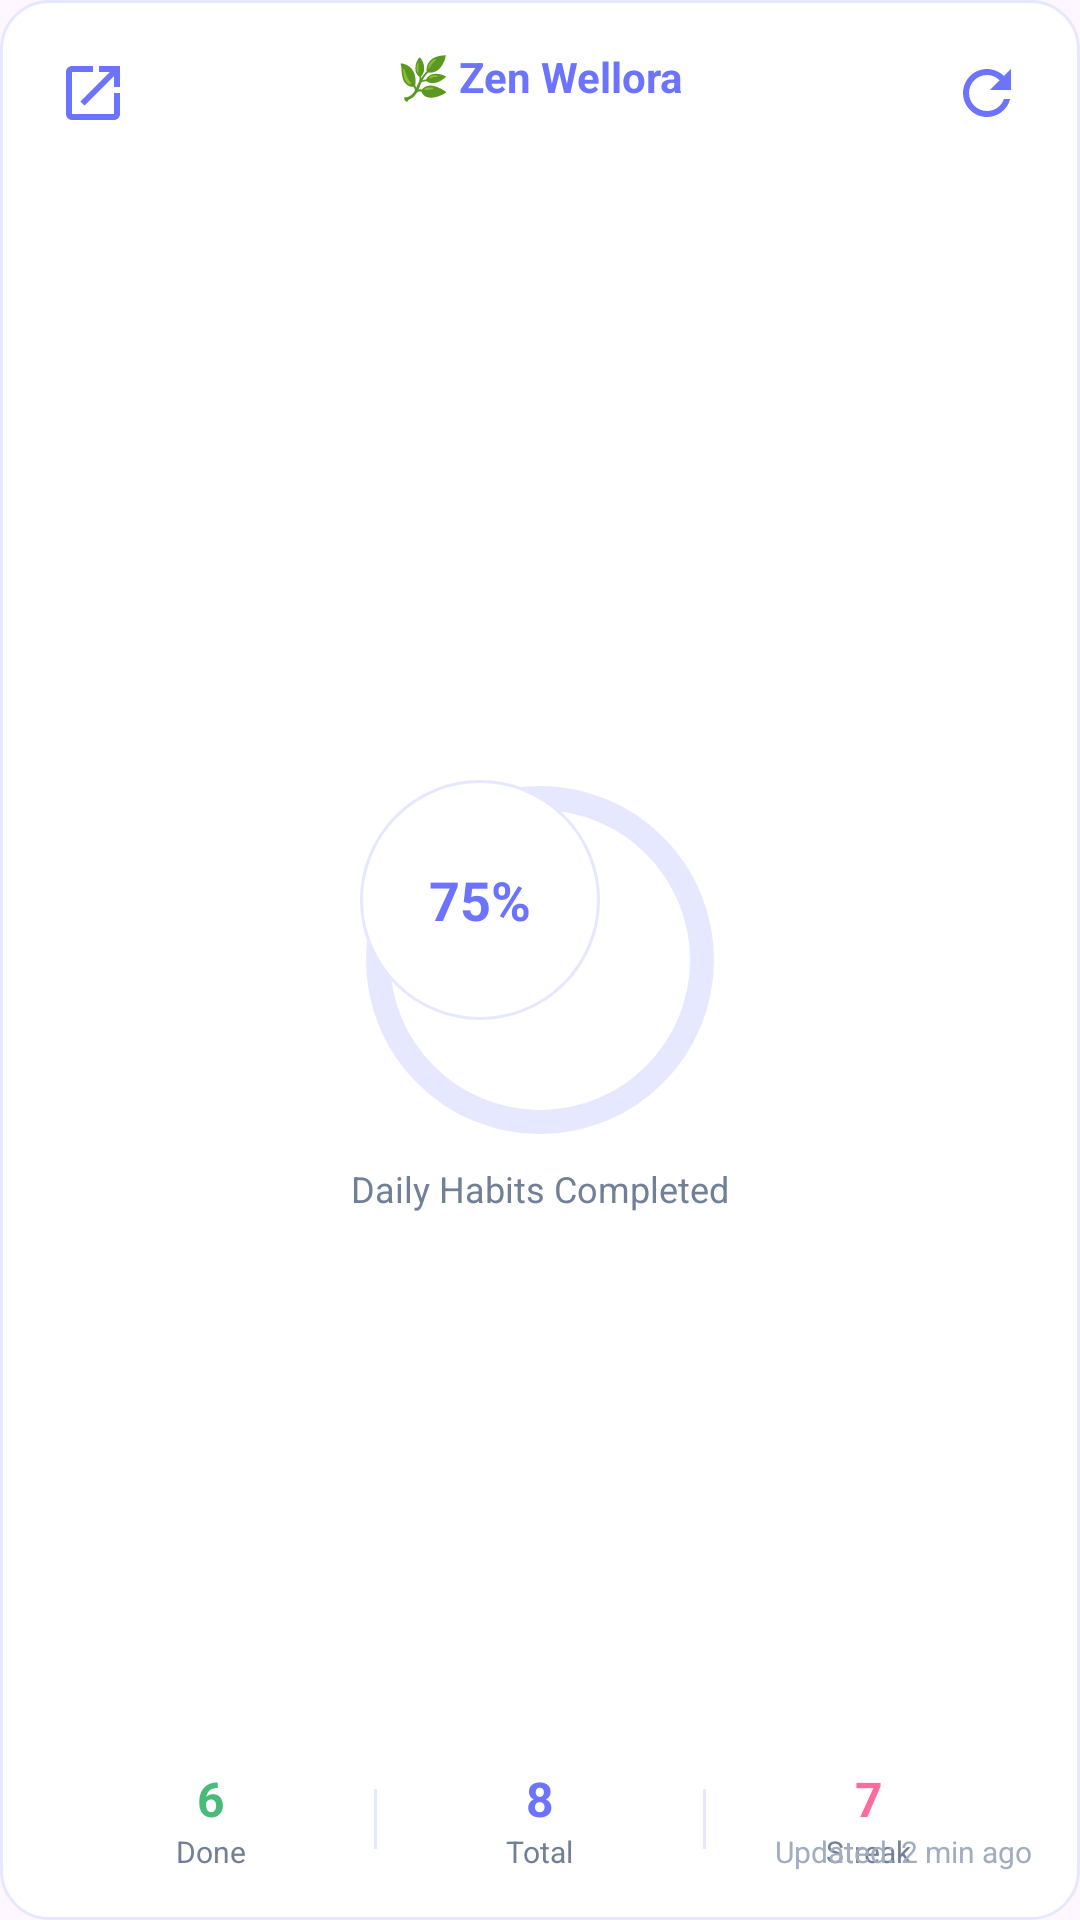

The Android layout XML behind this screen, and the referenced resources:
<!-- AndroidManifest.xml: application theme Theme.Zen_Wellora -->
<!-- res/layout/activity_widget_zen_wellness.xml -->
<?xml version="1.0" encoding="utf-8"?>
<androidx.constraintlayout.widget.ConstraintLayout xmlns:android="http://schemas.android.com/apk/res/android"
    xmlns:tools="http://schemas.android.com/tools"
    android:id="@+id/main"
    android:layout_width="match_parent"
    android:layout_height="match_parent"
    tools:context=".Widget_zen_wellness">

    <RelativeLayout
        android:layout_width="match_parent"
        android:layout_height="match_parent"
        android:background="@drawable/widget_background"
        android:padding="16dp">

        
        <TextView
            android:id="@+id/widget_title"
            android:layout_width="wrap_content"
            android:layout_height="wrap_content"
            android:text="🌿 Zen Wellora"
            android:textSize="14sp"
            android:textStyle="bold"
            android:textColor="@color/primary"
            android:layout_alignParentTop="true"
            android:layout_centerHorizontal="true"
            tools:ignore="HardcodedText" />

        
        <RelativeLayout
            android:id="@+id/progress_container"
            android:layout_width="120dp"
            android:layout_height="120dp"
            android:layout_centerInParent="true"
            android:gravity="center">

            
            <ImageView
                android:layout_width="120dp"
                android:layout_height="120dp"
                android:src="@drawable/circle_progress_background"
                tools:ignore="ContentDescription,ImageContrastCheck" />

            
            <ImageView
                android:id="@+id/progress_fill"
                android:layout_width="120dp"
                android:layout_height="120dp"
                android:rotation="-90"
                android:src="@drawable/circle_progress_fill"
                tools:ignore="ContentDescription,ImageContrastCheck" />

            
            <TextView
                android:layout_width="80dp"
                android:layout_height="80dp"
                android:gravity="center"
                android:background="@drawable/circle_inner_background"
                android:text="75%"
                android:textSize="18sp"
                android:textStyle="bold"
                android:textColor="@color/primary"
                tools:ignore="HardcodedText" />

        </RelativeLayout>

        
        <TextView
            android:id="@+id/completion_text"
            android:layout_width="wrap_content"
            android:layout_height="wrap_content"
            android:layout_below="@id/progress_container"
            android:layout_centerHorizontal="true"
            android:layout_marginTop="8dp"
            android:text="Daily Habits Completed"
            android:textColor="@color/text_secondary"
            android:textSize="12sp"
            tools:ignore="HardcodedText,TextContrastCheck" />

        
        <LinearLayout
            android:layout_width="match_parent"
            android:layout_height="wrap_content"
            android:layout_alignParentBottom="true"
            android:orientation="horizontal"
            android:gravity="center">

            <LinearLayout
                android:layout_width="0dp"
                android:layout_height="wrap_content"
                android:layout_weight="1"
                android:orientation="vertical"
                android:gravity="center">

                <TextView
                    android:id="@+id/completed_count"
                    android:layout_width="wrap_content"
                    android:layout_height="wrap_content"
                    android:text="6"
                    android:textColor="@color/success"
                    android:textSize="16sp"
                    android:textStyle="bold"
                    tools:ignore="HardcodedText,TextContrastCheck" />

                <TextView
                    android:layout_width="wrap_content"
                    android:layout_height="wrap_content"
                    android:text="Done"
                    android:textColor="@color/text_secondary"
                    android:textSize="10sp"
                    tools:ignore="HardcodedText,SmallSp,TextContrastCheck" />

            </LinearLayout>

            <View
                android:layout_width="1dp"
                android:layout_height="20dp"
                android:background="@color/primary_light" />

            <LinearLayout
                android:layout_width="0dp"
                android:layout_height="wrap_content"
                android:layout_weight="1"
                android:orientation="vertical"
                android:gravity="center">

                <TextView
                    android:id="@+id/total_count"
                    android:layout_width="wrap_content"
                    android:layout_height="wrap_content"
                    android:text="8"
                    android:textSize="16sp"
                    android:textStyle="bold"
                    android:textColor="@color/primary"
                    tools:ignore="HardcodedText" />

                <TextView
                    android:layout_width="wrap_content"
                    android:layout_height="wrap_content"
                    android:text="Total"
                    android:textColor="@color/text_secondary"
                    android:textSize="10sp"
                    tools:ignore="HardcodedText,SmallSp,TextContrastCheck" />

            </LinearLayout>

            <View
                android:layout_width="1dp"
                android:layout_height="20dp"
                android:background="@color/primary_light" />

            <LinearLayout
                android:layout_width="0dp"
                android:layout_height="wrap_content"
                android:layout_weight="1"
                android:orientation="vertical"
                android:gravity="center">

                <TextView
                    android:id="@+id/streak_count"
                    android:layout_width="wrap_content"
                    android:layout_height="wrap_content"
                    android:text="7"
                    android:textColor="@color/accent"
                    android:textSize="16sp"
                    android:textStyle="bold"
                    tools:ignore="HardcodedText,TextContrastCheck" />

                <TextView
                    android:layout_width="wrap_content"
                    android:layout_height="wrap_content"
                    android:text="Streak"
                    android:textColor="@color/text_secondary"
                    android:textSize="10sp"
                    tools:ignore="HardcodedText,SmallSp,TextContrastCheck" />

            </LinearLayout>

        </LinearLayout>

        
        <TextView
            android:id="@+id/last_updated"
            android:layout_width="wrap_content"
            android:layout_height="wrap_content"
            android:layout_alignParentEnd="true"
            android:layout_alignParentBottom="true"
            android:text="Updated: 2 min ago"
            android:textColor="@color/text_hint"
            android:textSize="10sp"
            tools:ignore="HardcodedText,SmallSp,TextContrastCheck" />

        
        <ImageButton
            android:id="@+id/refresh_button"
            android:layout_width="30dp"
            android:layout_height="30dp"
            android:layout_alignParentTop="true"
            android:layout_alignParentEnd="true"
            android:background="@drawable/circle_widget_button"
            android:contentDescription="Refresh"
            android:src="@drawable/ic_refresh"
            tools:ignore="HardcodedText,TouchTargetSizeCheck" />

        
        <ImageButton
            android:id="@+id/launch_button"
            android:layout_width="30dp"
            android:layout_height="30dp"
            android:layout_alignParentStart="true"
            android:layout_alignParentTop="true"
            android:background="@drawable/circle_widget_button"
            android:contentDescription="Open App"
            android:src="@drawable/ic_launch"
            tools:ignore="HardcodedText,TouchTargetSizeCheck" />

    </RelativeLayout>

</androidx.constraintlayout.widget.ConstraintLayout>
<!-- resources referenced by this layout -->
<resources>
  <color name="accent" tools:ignore="DuplicateDefinition">#FF6B9D</color>
  <color name="primary" tools:ignore="DuplicateDefinition">#6B73FF</color>
  <color name="primary_light" tools:ignore="DuplicateDefinition">#E6E8FF</color>
  <color name="success">#48BB78</color>
  <color name="text_hint">#A0AEC0</color>
  <color name="text_secondary" tools:ignore="DuplicateDefinition">#718096</color>
  <!-- drawable circle_inner_background (drawable) -->
  <?xml version="1.0" encoding="utf-8"?>
  <shape xmlns:android="http://schemas.android.com/apk/res/android"
      android:shape="oval">
      <solid android:color="@color/white" />
      <stroke
          android:width="1dp"
          android:color="@color/primary_light" />
  </shape>
  <!-- drawable circle_progress_background (drawable) -->
  <?xml version="1.0" encoding="utf-8"?>
  <shape xmlns:android="http://schemas.android.com/apk/res/android"
      android:shape="ring"
      android:innerRadius="50dp"
      android:thickness="8dp"
      android:useLevel="false">
      <solid android:color="@color/primary_light" />
  </shape>
  <!-- drawable circle_progress_fill (drawable) -->
  <?xml version="1.0" encoding="utf-8"?>
  <shape xmlns:android="http://schemas.android.com/apk/res/android"
      android:shape="ring"
      android:innerRadius="50dp"
      android:thickness="8dp"
      android:useLevel="true">
      <solid android:color="@color/accent" />
  </shape>
  <!-- drawable ic_launch (drawable) -->
  <?xml version="1.0" encoding="utf-8"?>
  <vector xmlns:android="http://schemas.android.com/apk/res/android"
      android:width="24dp"
      android:height="24dp"
      android:viewportWidth="24"
      android:viewportHeight="24"
      android:tint="@color/primary">
      <path
          android:fillColor="@android:color/white"
          android:pathData="M19,19H5V5h7V3H5C3.89,3 3,3.9 3,5v14c0,1.1 0.89,2 2,2h14c1.1,0 2,-0.9 2,-2v-7h-2v7zM14,3v2h3.59l-9.83,9.83 1.41,1.41L19,6.41V10h2V3h-7z"/>
  </vector>
  <!-- drawable ic_refresh (drawable) -->
  <?xml version="1.0" encoding="utf-8"?>
  <vector xmlns:android="http://schemas.android.com/apk/res/android"
      android:width="24dp"
      android:height="24dp"
      android:viewportWidth="24"
      android:viewportHeight="24"
      android:tint="@color/primary">
      <path
          android:fillColor="@android:color/white"
          android:pathData="M17.65,6.35C16.2,4.9 14.21,4 12,4c-4.42,0 -7.99,3.58 -7.99,8s3.57,8 7.99,8c3.73,0 6.84,-2.55 7.73,-6h-2.08c-0.82,2.33 -3.04,4 -5.65,4 -3.31,0 -6,-2.69 -6,-6s2.69,-6 6,-6c1.66,0 3.14,0.69 4.22,1.78L13,11h7V4l-2.35,2.35z"/>
  </vector>
  <!-- drawable widget_background (drawable) -->
  <?xml version="1.0" encoding="utf-8"?>
  <shape xmlns:android="http://schemas.android.com/apk/res/android"
      android:shape="rectangle">
      <solid android:color="@color/white" />
      <stroke
          android:width="1dp"
          android:color="@color/primary_light" />
      <corners android:radius="16dp" />
  </shape>
  <style name="Theme.Zen_Wellora" parent="Base.Theme.Zen_Wellora" />
  <color name="white" tools:ignore="DuplicateDefinition">#FFFFFF</color>
  <color name="text_primary" tools:ignore="DuplicateDefinition">#2D3748</color>
  <color name="error">#F56565</color>
</resources>
